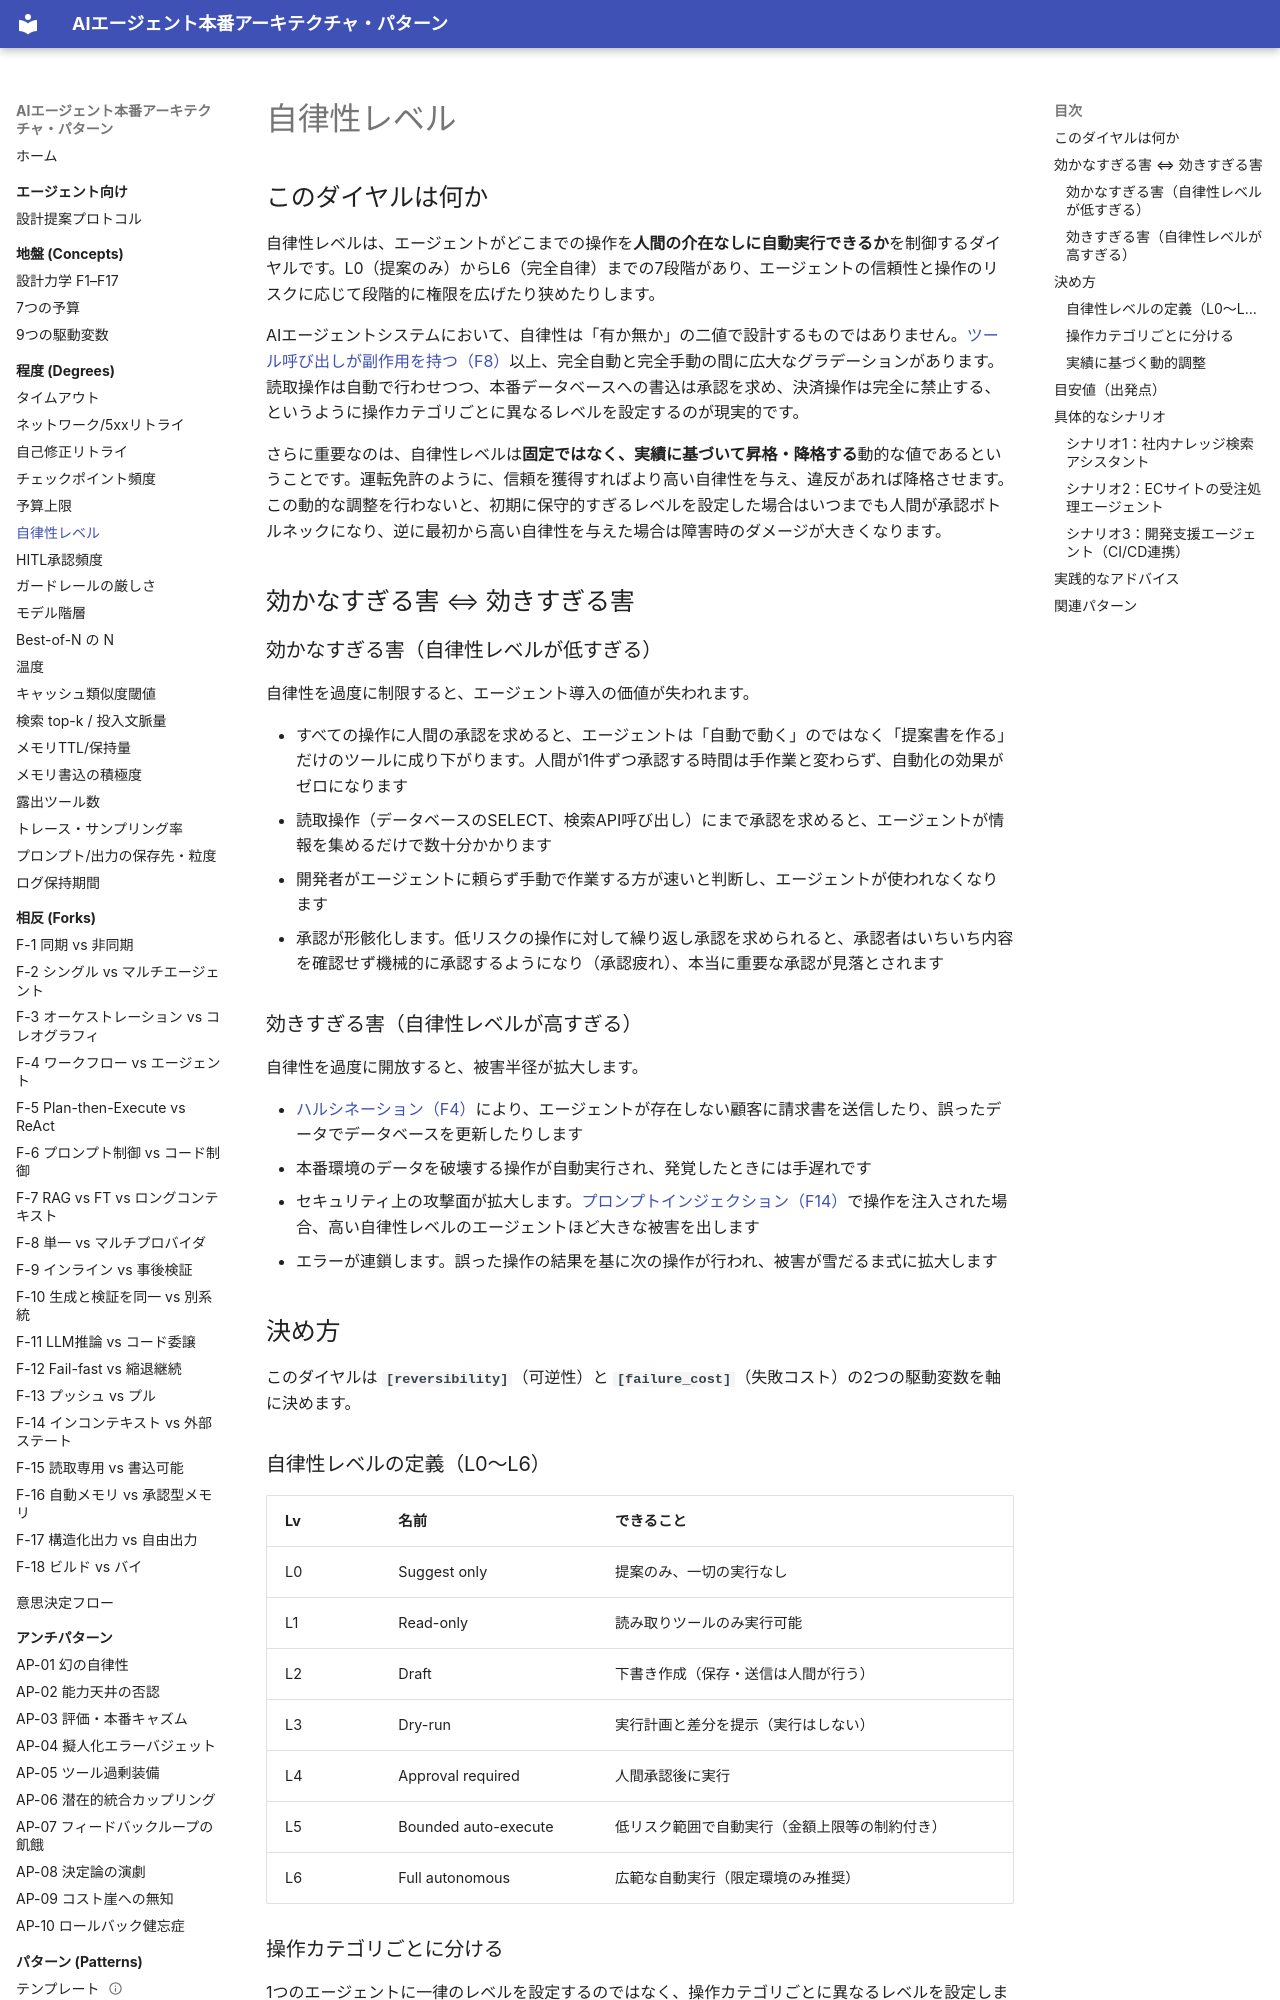

repository: shibuiwilliam/agent-reference-architectures · page: degrees/autonomy-level/index.html · generator: mkdocs

# 自律性レベル

## このダイヤルは何か

自律性レベルは、エージェントがどこまでの操作を**人間の介在なしに自動実行できるか**を制御するダイヤルです。L0（提案のみ）からL6（完全自律）までの7段階があり、エージェントの信頼性と操作のリスクに応じて段階的に権限を広げたり狭めたりします。

AIエージェントシステムにおいて、自律性は「有か無か」の二値で設計するものではありません。[ツール呼び出しが副作用を持つ（F8）](../concepts/design-forces.md)以上、完全自動と完全手動の間に広大なグラデーションがあります。読取操作は自動で行わせつつ、本番データベースへの書込は承認を求め、決済操作は完全に禁止する、というように操作カテゴリごとに異なるレベルを設定するのが現実的です。

さらに重要なのは、自律性レベルは**固定ではなく、実績に基づいて昇格・降格する**動的な値であるということです。運転免許のように、信頼を獲得すればより高い自律性を与え、違反があれば降格させます。この動的な調整を行わないと、初期に保守的すぎるレベルを設定した場合はいつまでも人間が承認ボトルネックになり、逆に最初から高い自律性を与えた場合は障害時のダメージが大きくなります。

## 効かなすぎる害 ⇔ 効きすぎる害

### 効かなすぎる害（自律性レベルが低すぎる）

自律性を過度に制限すると、エージェント導入の価値が失われます。

- すべての操作に人間の承認を求めると、エージェントは「自動で動く」のではなく「提案書を作る」だけのツールに成り下がります。人間が1件ずつ承認する時間は手作業と変わらず、自動化の効果がゼロになります
- 読取操作（データベースのSELECT、検索API呼び出し）にまで承認を求めると、エージェントが情報を集めるだけで数十分かかります
- 開発者がエージェントに頼らず手動で作業する方が速いと判断し、エージェントが使われなくなります
- 承認が形骸化します。低リスクの操作に対して繰り返し承認を求められると、承認者はいちいち内容を確認せず機械的に承認するようになり（承認疲れ）、本当に重要な承認が見落とされます

### 効きすぎる害（自律性レベルが高すぎる）

自律性を過度に開放すると、被害半径が拡大します。

- [ハルシネーション（F4）](../concepts/design-forces.md)により、エージェントが存在しない顧客に請求書を送信したり、誤ったデータでデータベースを更新したりします
- 本番環境のデータを破壊する操作が自動実行され、発覚したときには手遅れです
- セキュリティ上の攻撃面が拡大します。[プロンプトインジェクション（F14）](../concepts/design-forces.md)で操作を注入された場合、高い自律性レベルのエージェントほど大きな被害を出します
- エラーが連鎖します。誤った操作の結果を基に次の操作が行われ、被害が雪だるま式に拡大します

## 決め方

このダイヤルは **`[reversibility]`**（可逆性）と **`[failure_cost]`**（失敗コスト）の2つの駆動変数を軸に決めます。

### 自律性レベルの定義（L0〜L6）

| Lv | 名前 | できること |
|---|---|---|
| L0 | Suggest only | 提案のみ、一切の実行なし |
| L1 | Read-only | 読み取りツールのみ実行可能 |
| L2 | Draft | 下書き作成（保存・送信は人間が行う） |
| L3 | Dry-run | 実行計画と差分を提示（実行はしない） |
| L4 | Approval required | 人間承認後に実行 |
| L5 | Bounded auto-execute | 低リスク範囲で自動実行（金額上限等の制約付き） |
| L6 | Full autonomous | 広範な自動実行（限定環境のみ推奨） |
